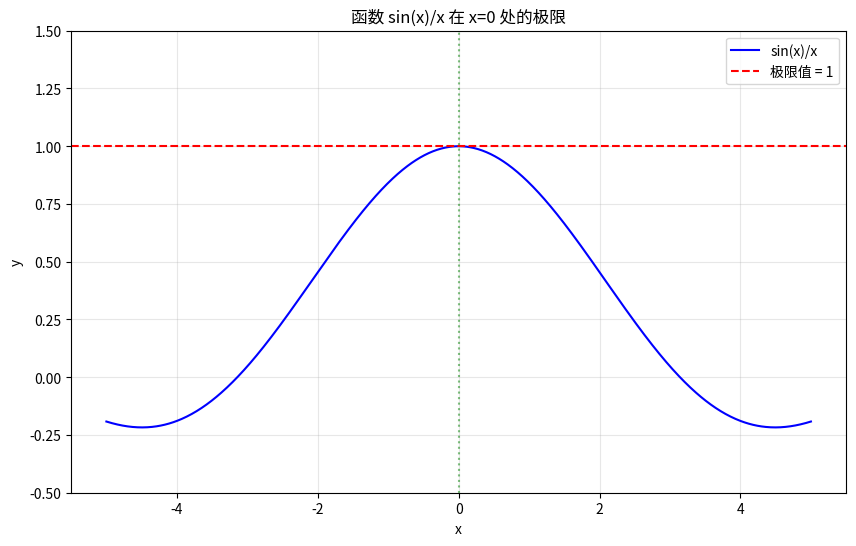
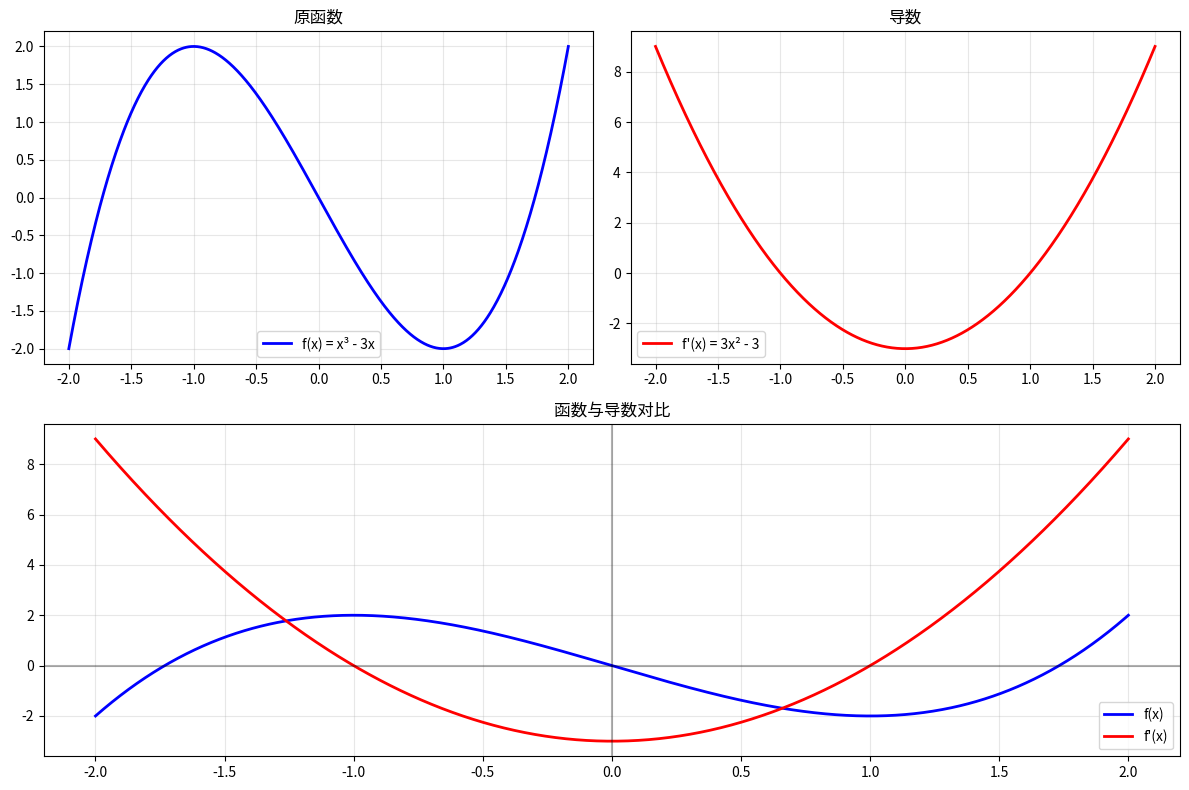
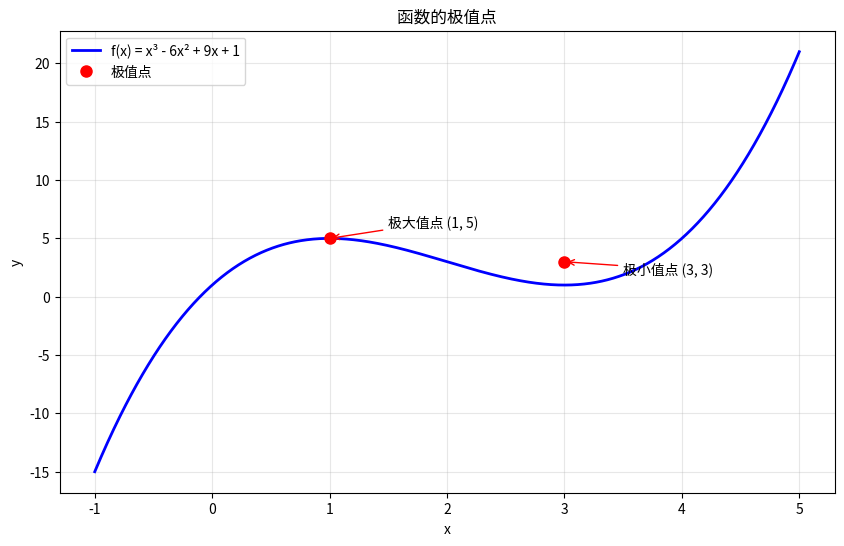
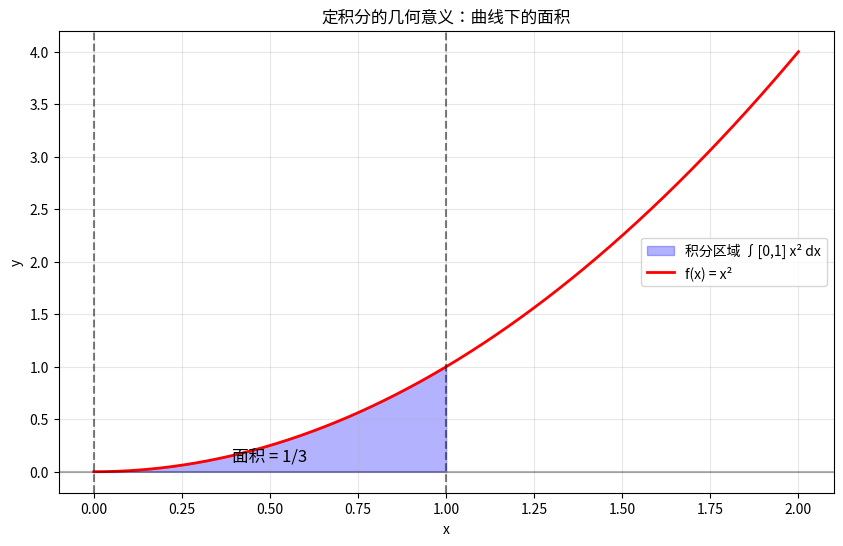
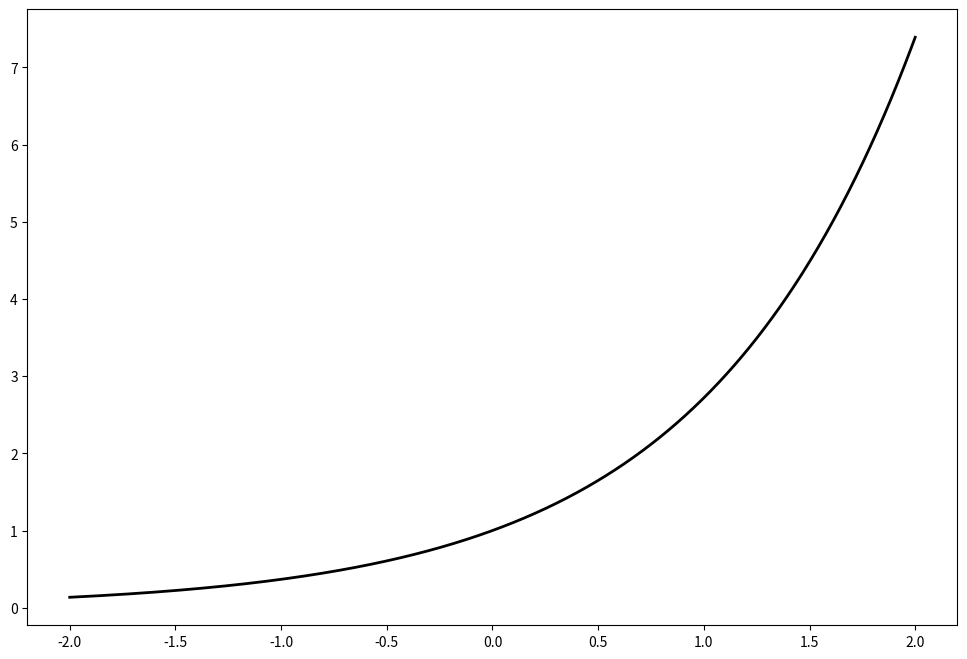

Python code for these plots, in order: (Note: this script raises an exception after producing the figures.)
import numpy as np
import matplotlib.pyplot as plt
from sympy import symbols, diff, integrate, limit, series, sin, cos, exp, log
import sympy as sp

# ==================== 极限与连续 ====================

def demonstrate_limits():
    """演示极限的计算"""
    x = symbols('x')

    # 计算各种极限
    examples = [
        ("lim(x→2) x²", limit(x**2, x, 2)),
        ("lim(x→0) sin(x)/x", limit(sin(x)/x, x, 0)),
        ("lim(x→∞) (1+1/x)^x", limit((1+1/x)**x, x, sp.oo)),
        ("lim(x→0) (e^x - 1)/x", limit((exp(x) - 1)/x, x, 0))
    ]

    print("=== 极限计算示例 ===")
    for desc, result in examples:
        print(f"{desc} = {result}")

    # 可视化极限
    visualize_limit()

def visualize_limit():
    """可视化函数 sin(x)/x 在 x=0 处的极限"""
    x_vals = np.linspace(-5, 5, 1000)
    y_vals = np.sin(x_vals) / x_vals
    y_vals[np.isnan(y_vals)] = 1  # 处理 x=0 的情况

    plt.figure(figsize=(10, 6))
    plt.plot(x_vals, y_vals, 'b-', label='sin(x)/x')
    plt.axhline(y=1, color='r', linestyle='--', label='极限值 = 1')
    plt.axvline(x=0, color='g', linestyle=':', alpha=0.5)
    plt.title('函数 sin(x)/x 在 x=0 处的极限')
    plt.xlabel('x')
    plt.ylabel('y')
    plt.grid(True, alpha=0.3)
    plt.legend()
    plt.ylim(-0.5, 1.5)
    plt.show()

# ==================== 导数与微分 ====================

def demonstrate_derivatives():
    """演示导数的计算"""
    x = symbols('x')

    # 基本函数求导
    functions = [
        ("x³ + 2x² - x + 1", x**3 + 2*x**2 - x + 1),
        ("sin(x) + cos(x)", sin(x) + cos(x)),
        ("e^x * ln(x)", exp(x) * log(x)),
        ("x² * sin(x)", x**2 * sin(x))
    ]

    print("\n=== 导数计算示例 ===")
    for func_str, func in functions:
        derivative = diff(func, x)
        print(f"d/dx[{func_str}] = {derivative}")

    # 可视化导数
    visualize_derivatives()

def visualize_derivatives():
    """可视化函数及其导数"""
    x = np.linspace(-2, 2, 1000)
    f = x**3 - 3*x
    f_prime = 3*x**2 - 3

    plt.figure(figsize=(12, 8))

    plt.subplot(2, 2, 1)
    plt.plot(x, f, 'b-', linewidth=2, label='f(x) = x³ - 3x')
    plt.grid(True, alpha=0.3)
    plt.legend()
    plt.title('原函数')

    plt.subplot(2, 2, 2)
    plt.plot(x, f_prime, 'r-', linewidth=2, label="f'(x) = 3x² - 3")
    plt.grid(True, alpha=0.3)
    plt.legend()
    plt.title('导数')

    plt.subplot(2, 1, 2)
    plt.plot(x, f, 'b-', linewidth=2, label='f(x)')
    plt.plot(x, f_prime, 'r-', linewidth=2, label="f'(x)")
    plt.axhline(y=0, color='k', linestyle='-', alpha=0.3)
    plt.axvline(x=0, color='k', linestyle='-', alpha=0.3)
    plt.grid(True, alpha=0.3)
    plt.legend()
    plt.title('函数与导数对比')

    plt.tight_layout()
    plt.show()

def demonstrate_critical_points():
    """演示极值点的求解"""
    x = symbols('x')
    f = x**3 - 6*x**2 + 9*x + 1
    f_prime = diff(f, x)
    f_second = diff(f_prime, x)

    # 求临界点
    critical_points = sp.solve(f_prime, x)

    print(f"\n=== 极值点分析 ===")
    print(f"函数: f(x) = {f}")
    print(f"一阶导数: f'(x) = {f_prime}")
    print(f"二阶导数: f''(x) = {f_second}")
    print(f"临界点: {critical_points}")

    # 判断极值类型
    for point in critical_points:
        second_value = f_second.subs(x, point)
        if second_value > 0:
            print(f"x = {point} 是极小值点 (f'' = {second_value})")
        elif second_value < 0:
            print(f"x = {point} 是极大值点 (f'' = {second_value})")
        else:
            print(f"x = {point} 需要进一步分析")

    # 可视化
    visualize_extrema()

def visualize_extrema():
    """可视化函数的极值点"""
    x = np.linspace(-1, 5, 1000)
    f = x**3 - 6*x**2 + 9*x + 1

    plt.figure(figsize=(10, 6))
    plt.plot(x, f, 'b-', linewidth=2, label='f(x) = x³ - 6x² + 9x + 1')

    # 标记极值点
    plt.plot([1, 3], [5, 3], 'ro', markersize=8, label='极值点')
    plt.annotate('极大值点 (1, 5)', xy=(1, 5), xytext=(1.5, 6),
                 arrowprops=dict(arrowstyle='->', color='red'))
    plt.annotate('极小值点 (3, 3)', xy=(3, 3), xytext=(3.5, 2),
                 arrowprops=dict(arrowstyle='->', color='red'))

    plt.grid(True, alpha=0.3)
    plt.legend()
    plt.title('函数的极值点')
    plt.xlabel('x')
    plt.ylabel('y')
    plt.show()

# ==================== 积分 ====================

def demonstrate_integrals():
    """演示积分的计算"""
    x = symbols('x')

    # 不定积分
    print("\n=== 不定积分示例 ===")
    integrals = [
        ("∫x² dx", x**2),
        ("∫sin(x) dx", sin(x)),
        ("∫e^x dx", exp(x)),
        ("∫1/x dx", 1/x)
    ]

    for integral_str, func in integrals:
        result = integrate(func, x)
        print(f"{integral_str} = {result} + C")

    # 定积分
    print("\n=== 定积分示例 ===")
    definite_integrals = [
        ("∫[0,1] x² dx", (x**2, 0, 1)),
        ("∫[0,π] sin(x) dx", (sin(x), 0, sp.pi)),
        ("∫[0,1] e^x dx", (exp(x), 0, 1))
    ]

    for integral_str, (func, a, b) in definite_integrals:
        result = integrate(func, (x, a, b))
        print(f"{integral_str} = {result}")

def visualize_integration():
    """可视化定积分的几何意义"""
    x = np.linspace(0, 2, 1000)
    f = x**2

    plt.figure(figsize=(10, 6))

    # 填充积分区域
    x_fill = np.linspace(0, 1, 100)
    plt.fill_between(x_fill, 0, x_fill**2, alpha=0.3, color='blue',
                    label='积分区域 ∫[0,1] x² dx')

    # 绘制函数
    plt.plot(x, f, 'r-', linewidth=2, label='f(x) = x²')

    # 标记边界
    plt.axvline(x=0, color='k', linestyle='--', alpha=0.5)
    plt.axvline(x=1, color='k', linestyle='--', alpha=0.5)
    plt.axhline(y=0, color='k', linestyle='-', alpha=0.3)

    plt.grid(True, alpha=0.3)
    plt.legend()
    plt.title('定积分的几何意义：曲线下的面积')
    plt.xlabel('x')
    plt.ylabel('y')
    plt.text(0.5, 0.1, '面积 = 1/3', fontsize=12, ha='center')
    plt.show()

# ==================== 级数 ====================

def demonstrate_series():
    """演示级数展开"""
    x = symbols('x')

    print("\n=== 泰勒级数展开示例 ===")

    # 不同函数的泰勒展开
    series_expansions = [
        ("e^x 在 x=0 处", exp(x), x, 0, 5),
        ("sin(x) 在 x=0 处", sin(x), x, 0, 6),
        ("cos(x) 在 x=0 处", cos(x), x, 0, 6),
        ("ln(1+x) 在 x=0 处", log(1+x), x, 0, 5)
    ]

    for desc, func, var, point, n_terms in series_expansions:
        expansion = series(func, var, point, n_terms)
        print(f"{desc}: {expansion}")

    visualize_series_convergence()

def visualize_series_convergence():
    """可视化级数收敛"""
    x = np.linspace(-2, 2, 1000)

    # e^x 的不同阶泰勒近似
    plt.figure(figsize=(12, 8))

    # 精确函数
    plt.plot(x, np.exp(x), 'k-', linewidth=2, label='e^x (精确)')

    # 不同阶数的泰勒近似
    colors = ['r', 'g', 'b', 'm', 'c']
    for n, color in enumerate([1, 2, 3, 4, 5], 1):
        # 计算泰勒级数
        x_sym = symbols('x')
        taylor_series = series(exp(x_sym), x_sym, 0, n+1).removeO()

        # 转换为数值函数
        taylor_func = sp.lambdify(x_sym, taylor_series, 'numpy')
        plt.plot(x, taylor_func(x), color=color, linestyle='--',
                label=f'{n}阶泰勒近似', alpha=0.8)

    plt.grid(True, alpha=0.3)
    plt.legend()
    plt.title('e^x 的泰勒级数逼近')
    plt.xlabel('x')
    plt.ylabel('y')
    plt.ylim(-1, 8)
    plt.xlim(-2, 2)
    plt.show()

# ==================== 多元微积分 ====================

def demonstrate_multivariate():
    """演示多元函数微积分"""
    x, y = symbols('x y')

    print("\n=== 多元函数偏导数示例 ===")

    # 多元函数
    f = x**2 + y**2 + x*y
    fx = diff(f, x)
    fy = diff(f, y)
    fxx = diff(fx, x)
    fyy = diff(fy, y)
    fxy = diff(fx, y)

    print(f"函数: f(x,y) = {f}")
    print(f"∂f/∂x = {fx}")
    print(f"∂f/∂y = {fy}")
    print(f"∂²f/∂x² = {fxx}")
    print(f"∂²f/∂y² = {fyy}")
    print(f"∂²f/∂x∂y = {fxy}")

    # 梯度
    gradient = sp.Matrix([fx, fy])
    print(f"梯度 ∇f = {gradient}")

    visualize_multivariate_function()

def visualize_multivariate_function():
    """可视化多元函数"""
    fig = plt.figure(figsize=(15, 5))

    # 创建网格
    x = np.linspace(-2, 2, 100)
    y = np.linspace(-2, 2, 100)
    X, Y = np.meshgrid(x, y)

    # 函数 z = x² + y² + xy
    Z = X**2 + Y**2 + X*Y

    # 3D曲面图
    ax1 = fig.add_subplot(131, projection='3d')
    surf = ax1.plot_surface(X, Y, Z, cmap='viridis', alpha=0.8)
    ax1.set_xlabel('x')
    ax1.set_ylabel('y')
    ax1.set_zlabel('z')
    ax1.set_title('3D曲面图')

    # 等高线图
    ax2 = fig.add_subplot(132)
    contour = ax2.contour(X, Y, Z, levels=15, colors='black')
    ax2.clabel(contour, inline=True, fontsize=8)
    ax2.set_xlabel('x')
    ax2.set_ylabel('y')
    ax2.set_title('等高线图')
    ax2.set_aspect('equal')

    # 热力图
    ax3 = fig.add_subplot(133)
    im = ax3.imshow(Z, extent=[-2, 2, -2, 2], origin='lower', cmap='hot')
    ax3.set_xlabel('x')
    ax3.set_ylabel('y')
    ax3.set_title('热力图')
    plt.colorbar(im, ax=ax3)

    plt.tight_layout()
    plt.show()

# ==================== 常微分方程 ====================

def demonstrate_ode():
    """演示常微分方程"""
    print("\n=== 常微分方程示例 ===")

    # 简单的ODE示例
    t = symbols('t')
    y = sp.Function('y')

    # 一阶线性ODE: dy/dt + y = e^(-t)
    ode = sp.Eq(sp.diff(y(t), t) + y(t), sp.exp(-t))
    print(f"微分方程: {ode}")

    # 求解
    solution = sp.dsolve(ode)
    print(f"通解: {solution}")

    visualize_ode_solutions()

def visualize_ode_solutions():
    """可视化微分方程解"""
    # dy/dt = -y + 1 的解族
    t = np.linspace(0, 5, 1000)

    plt.figure(figsize=(10, 6))

    # 不同初始条件的解
    C_values = [-2, -1, 0, 1, 2, 3]
    colors = ['r', 'g', 'b', 'm', 'c', 'y']

    for C, color in zip(C_values, colors):
        # 解: y = 1 + C*e^(-t)
        y = 1 + C * np.exp(-t)
        plt.plot(t, y, color=color, linewidth=2, label=f'C = {C}')

    # 平衡解
    plt.axhline(y=1, color='k', linestyle='--', linewidth=2, label='平衡解 y = 1')

    plt.grid(True, alpha=0.3)
    plt.legend()
    plt.title('dy/dt = -y + 1 的解族')
    plt.xlabel('t')
    plt.ylabel('y(t)')
    plt.show()

# ==================== 主函数 ====================

def main():
    """主函数，运行所有演示"""
    print("高等数学学习演示程序")
    print("=" * 50)

    # 运行各个模块
    demonstrate_limits()
    demonstrate_derivatives()
    demonstrate_critical_points()
    demonstrate_integrals()
    visualize_integration()
    demonstrate_series()
    demonstrate_multivariate()
    demonstrate_ode()

    print("\n演示完成！")
    print("建议：")
    print("1. 仔细观察每个概念的可视化效果")
    print("2. 尝试修改代码中的参数，观察结果变化")
    print("3. 结合理论学习，加深理解")

if __name__ == "__main__":
    main()
